Run: headless pygame with SDL's dummy video driver; simulated clock (each Clock.tick advances the game by its frame time, no real sleeping); random seed 0; keys injected as events and as key.get_pressed() state; no mouse input.
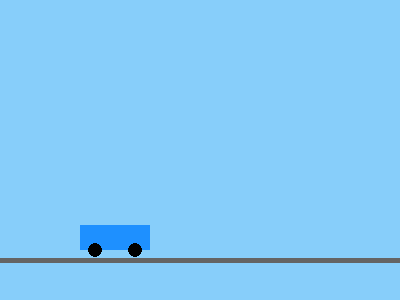
Frame 1 of 4 · flips 1–60 · no input
Frame 2 of 4 · flips 61–180 · tapped SPACE, RETURN · held RIGHT (→), D · screen unchanged from frame 1, image omitted
Frame 3 of 4 · flips 181–300 · held DOWN (↓), S · screen unchanged from frame 2, image omitted
Frame 4 of 4 · flips 301–420 · held LEFT (←), A, UP (↑), W · screen unchanged from frame 3, image omitted

The pygame program that drew these frames:

import pygame

pygame.init()
screen = pygame.display.set_mode((400, 300))
clock = pygame.time.Clock()

def nacrtaj_vagon(x, y, boja_vagona):
    # Telo vagona
    pygame.draw.rect(screen, boja_vagona, (x, y - 25, 70, 25))
    # Tockovi
    pygame.draw.circle(screen, (0, 0, 0), (x + 15, y), 7)
    pygame.draw.circle(screen, (0, 0, 0), (x + 55, y), 7)

running = True
while running:
    for event in pygame.event.get():
        if event.type == pygame.QUIT:
            running = False

    screen.fill((135, 206, 250))

    pygame.draw.line(screen, (100, 100, 100), (0, 260), (400, 260), 5)

    # Тест вагона
    nacrtaj_vagon(80, 250, (30, 144, 255))

    pygame.display.flip()
    clock.tick(60)

pygame.quit()
